Run: headless pygame with SDL's dummy video driver; simulated clock (each Clock.tick advances the game by its frame time, no real sleeping); random seed 0; keys injected as events and as key.get_pressed() state; no mouse input; restart key R tapped at the start of phases 3 and 4.
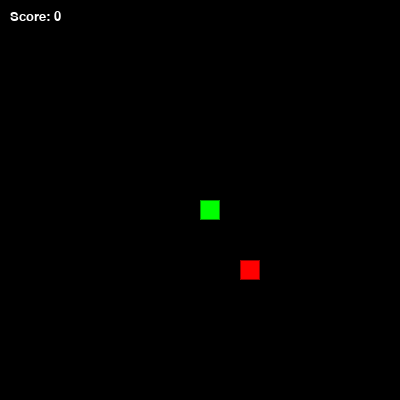
Frame 1 of 4 · flips 1–60 · no input
Frame 2 of 4 · flips 61–180 · tapped SPACE, RETURN · held RIGHT (→), D · screen unchanged from frame 1, image omitted
Frame 3 of 4 · flips 181–300 · tapped R · held DOWN (↓), S · screen unchanged from frame 2, image omitted
Frame 4 of 4 · flips 301–420 · tapped R · held LEFT (←), A, UP (↑), W · screen unchanged from frame 3, image omitted

The pygame program that drew these frames:

"""
Snake Game Clone in Python
A classic Snake game implementation using Pygame
"""

import pygame
import random
import sys

class Snake:
    def __init__(self):
        self.positions = [(10, 10)]  # Starting position
        self.direction = (1, 0)      # Moving right initially
        self.grow = False
        self.color = (0, 255, 0)     # Green color
    
    def get_head_position(self):
        return self.positions[0]
    
    def update(self):
        head = self.get_head_position()
        x, y = self.direction
        new_x = (head[0] + x) % 20  # Wrap around screen
        new_y = (head[1] + y) % 20  # Wrap around screen
        new_position = (new_x, new_y)
        
        if self.grow:
            self.positions = [new_position] + self.positions
            self.grow = False
        else:
            self.positions = [new_position] + self.positions[:-1]
    
    def change_direction(self, new_direction):
        # Prevent 180-degree turns
        if (new_direction[0] * -1, new_direction[1] * -1) != self.direction:
            self.direction = new_direction
    
    def check_collision(self):
        head = self.get_head_position()
        return head in self.positions[1:]
    
    def draw(self, surface):
        for p in self.positions:
            rect = pygame.Rect((p[0] * 20, p[1] * 20), (20, 20))
            pygame.draw.rect(surface, self.color, rect)
            pygame.draw.rect(surface, (0, 150, 0), rect, 1)

class Food:
    def __init__(self):
        self.position = (0, 0)
        self.color = (255, 0, 0)  # Red color
        self.randomize_position()
    
    def randomize_position(self):
        self.position = (random.randint(0, 19), random.randint(0, 19))
    
    def draw(self, surface):
        rect = pygame.Rect((self.position[0] * 20, self.position[1] * 20), (20, 20))
        pygame.draw.rect(surface, self.color, rect)
        pygame.draw.rect(surface, (150, 0, 0), rect, 1)

def main():
    pygame.init()
    
    # Constants
    GRID_SIZE = 20
    GRID_WIDTH = 20
    GRID_HEIGHT = 20
    SCREEN_SIZE = (GRID_WIDTH * GRID_SIZE, GRID_HEIGHT * GRID_SIZE)
    FPS = 10
    
    # Setup display
    screen = pygame.display.set_mode(SCREEN_SIZE)
    pygame.display.set_caption('PyC-Snake')
    clock = pygame.time.Clock()
    
    # Create game objects
    snake = Snake()
    food = Food()
    
    # Font setup
    font = pygame.font.SysFont('Arial', 20)
    
    # Game state
    score = 0
    game_over = False
    
    while True:
        for event in pygame.event.get():
            if event.type == pygame.QUIT:
                pygame.quit()
                sys.exit()
            elif event.type == pygame.KEYDOWN:
                if game_over and event.key == pygame.K_r:
                    # Restart game
                    snake = Snake()
                    food.randomize_position()
                    score = 0
                    game_over = False
                elif not game_over:
                    if event.key == pygame.K_UP:
                        snake.change_direction((0, -1))
                    elif event.key == pygame.K_DOWN:
                        snake.change_direction((0, 1))
                    elif event.key == pygame.K_LEFT:
                        snake.change_direction((-1, 0))
                    elif event.key == pygame.K_RIGHT:
                        snake.change_direction((1, 0))
        
        if not game_over:
            snake.update()
            
            # Check for collision with food
            if snake.get_head_position() == food.position:
                score += 1
                snake.grow = True
                food.randomize_position()
                
            # Check for collision with self
            if snake.check_collision():
                game_over = True
        
        # Draw everything
        screen.fill((0, 0, 0))
        snake.draw(screen)
        food.draw(screen)
        
        # Draw score
        score_text = font.render(f'Score: {score}', True, (255, 255, 255))
        screen.blit(score_text, (10, 10))
        
        # Draw game over message
        if game_over:
            game_over_text = font.render('Game Over! Press R to restart', True, (255, 0, 0))
            screen.blit(game_over_text, (SCREEN_SIZE[0]//2 - 100, SCREEN_SIZE[1]//2))
        
        pygame.display.update()
        clock.tick(FPS)

if __name__ == '__main__':
    main()
